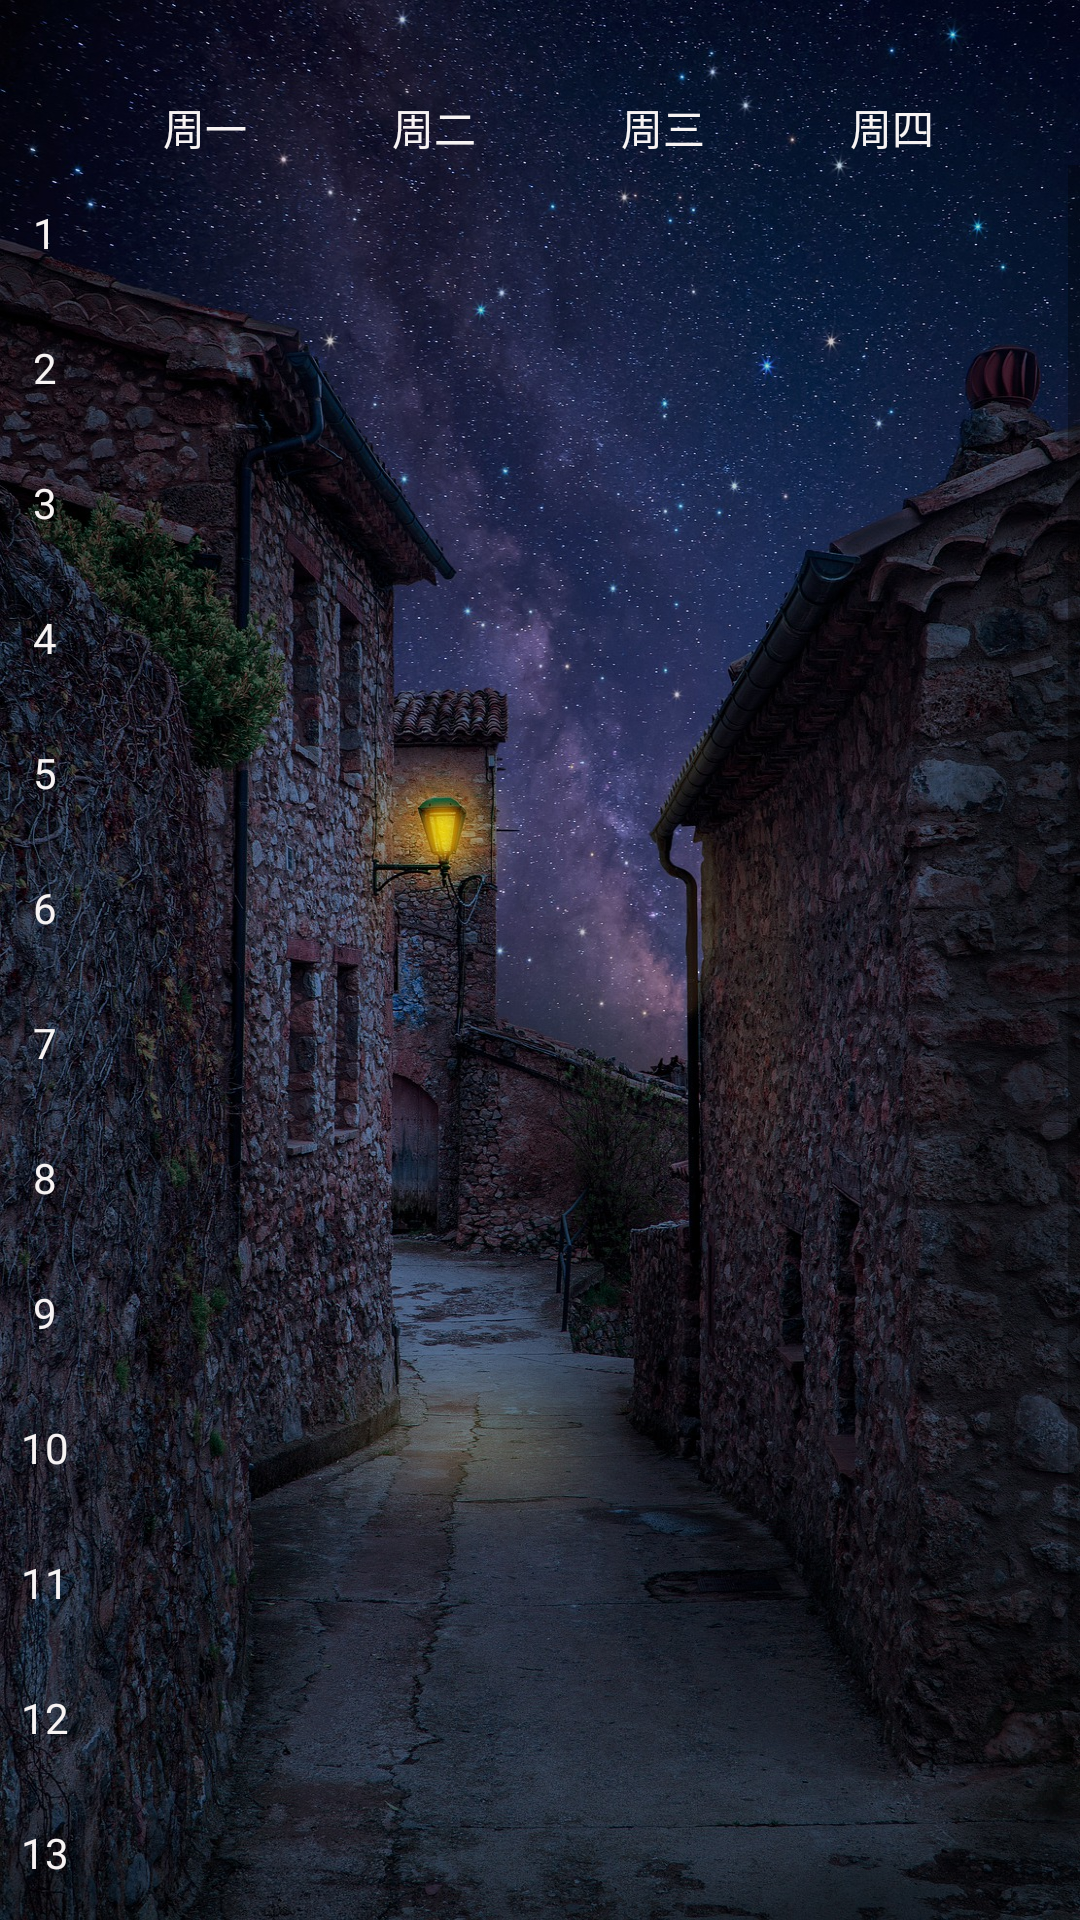

Reconstruct the res/layout file that produces this screen, plus the resources it refers to.
<!-- AndroidManifest.xml: application theme Theme.AppCompat.Light.NoActionBar -->
<!-- res/layout/activity_course_table.xml -->
<?xml version="1.0" encoding="utf-8"?>
<android.support.constraint.ConstraintLayout xmlns:android="http://schemas.android.com/apk/res/android"
    xmlns:app="http://schemas.android.com/apk/res-auto"
    xmlns:tools="http://schemas.android.com/tools"
    android:id="@+id/relativeLayout2"
    android:layout_width="match_parent"
    android:layout_height="match_parent"
    android:background="@drawable/bg"
    tools:context=".CourseTableActivity">

    <TextView
        android:id="@+id/weekTextView"
        android:layout_width="match_parent"
        android:layout_height="@dimen/top_bar_height"
        android:background="#00000000"
        android:gravity="center"
        android:textColor="#a4c2f4"
        android:textSize="16sp"
        app:layout_constraintEnd_toEndOf="parent"
        app:layout_constraintStart_toStartOf="parent"
        app:layout_constraintTop_toTopOf="parent" />

    <LinearLayout
        android:id="@+id/linearLayout"
        android:layout_width="match_parent"
        android:layout_height="@dimen/bar_height"
        android:orientation="horizontal"
        app:layout_constraintEnd_toEndOf="parent"
        app:layout_constraintStart_toStartOf="parent"
        app:layout_constraintTop_toBottomOf="@+id/weekTextView">

        <TextView
            android:id="@+id/w"
            android:textColor="#F7F3F3"
            android:layout_height="@dimen/bar_height"
            android:layout_width="@dimen/num_width" />

        <TextView
            android:id="@+id/w1"
            style="@style/WeekTitleTextView"
            android:text="周一" />

        <TextView
            android:id="@+id/w2"
            style="@style/WeekTitleTextView"
            android:text="周二" />

        <TextView
            android:id="@+id/w3"
            style="@style/WeekTitleTextView"
            android:text="周三" />

        <TextView
            android:id="@+id/w4"
            style="@style/WeekTitleTextView"
            android:text="周四" />

        <TextView
            android:id="@+id/w5"
            style="@style/WeekTitleTextView"
            android:text="周五" />

    </LinearLayout>

    <ScrollView
        android:layout_width="match_parent"
        android:layout_height="wrap_content"
        app:layout_constraintEnd_toEndOf="parent"
        app:layout_constraintStart_toStartOf="parent"
        app:layout_constraintTop_toBottomOf="@+id/linearLayout">

        <LinearLayout
            android:layout_width="match_parent"
            android:layout_height="match_parent"
            android:orientation="vertical">
            <LinearLayout
                android:id="@+id/r12"
                android:layout_width="match_parent"
                android:layout_height="@dimen/block_height"
                android:orientation="horizontal">

                <LinearLayout
                    android:layout_width="@dimen/num_width"
                    android:layout_height="@dimen/block_height"
                    android:orientation="vertical">

                    <TextView
                        style="@style/numView"
                        android:text="1" />

                    <TextView
                        style="@style/numView"
                        android:text="2" />
                </LinearLayout>
            </LinearLayout>

            <LinearLayout
                android:id="@+id/r34"
                android:layout_width="match_parent"
                android:layout_height="@dimen/block_height"
                android:orientation="horizontal">

                <LinearLayout
                    android:layout_width="@dimen/num_width"
                    android:layout_height="@dimen/block_height"
                    android:orientation="vertical">

                    <TextView
                        style="@style/numView"
                        android:text="3" />

                    <TextView
                        style="@style/numView"
                        android:text="4" />
                </LinearLayout>
            </LinearLayout>

            <LinearLayout
                android:id="@+id/r56"
                android:layout_width="match_parent"
                android:layout_height="@dimen/block_height"
                android:orientation="horizontal">

                <LinearLayout
                    android:layout_width="@dimen/num_width"
                    android:layout_height="@dimen/block_height"
                    android:orientation="vertical">

                    <TextView
                        style="@style/numView"
                        android:text="5" />

                    <TextView
                        style="@style/numView"
                        android:text="6" />
                </LinearLayout>
            </LinearLayout>

            <LinearLayout
                android:id="@+id/r78"
                android:layout_width="match_parent"
                android:layout_height="@dimen/block_height"
                android:orientation="horizontal">

                <LinearLayout
                    android:layout_width="@dimen/num_width"
                    android:layout_height="@dimen/block_height"
                    android:orientation="vertical">

                    <TextView
                        style="@style/numView"
                        android:text="7" />

                    <TextView
                        style="@style/numView"
                        android:text="8" />
                </LinearLayout>
            </LinearLayout>

            <LinearLayout
                android:id="@+id/r910"
                android:layout_width="match_parent"
                android:layout_height="@dimen/block_height"
                android:orientation="horizontal">

                <LinearLayout
                    android:layout_width="@dimen/num_width"
                    android:layout_height="@dimen/block_height"
                    android:orientation="vertical">

                    <TextView
                        style="@style/numView"
                        android:text="9" />

                    <TextView
                        style="@style/numView"
                        android:text="10" />
                </LinearLayout>
            </LinearLayout>

            <LinearLayout
                android:id="@+id/r1112"
                android:layout_width="match_parent"
                android:layout_height="@dimen/block_height"
                android:orientation="horizontal">

                <LinearLayout
                    android:layout_width="@dimen/num_width"
                    android:layout_height="@dimen/block_height"
                    android:orientation="vertical">

                    <TextView
                        style="@style/numView"
                        android:text="11" />

                    <TextView
                        style="@style/numView"
                        android:text="12" />
                </LinearLayout>
            </LinearLayout>

            <LinearLayout
                android:id="@+id/r1314"
                android:layout_width="match_parent"
                android:layout_height="@dimen/block_height"
                android:orientation="horizontal">

                <LinearLayout
                    android:layout_width="@dimen/num_width"
                    android:layout_height="@dimen/block_height"
                    android:orientation="vertical">

                    <TextView
                        style="@style/numView"
                        android:text="13" />

                    <TextView
                        style="@style/numView"
                        android:text="14" />
                </LinearLayout>
            </LinearLayout>

            <LinearLayout
                android:id="@+id/r1516"
                android:layout_width="match_parent"
                android:layout_height="@dimen/block_height"
                android:nestedScrollingEnabled="true"
                android:orientation="horizontal">

                <LinearLayout
                    android:layout_width="@dimen/num_width"
                    android:layout_height="@dimen/block_height"
                    android:orientation="vertical">
                    <TextView
                        style="@style/numView"
                        android:text="15" />

                    <TextView
                        style="@style/numView"
                        android:text="16" />
                </LinearLayout>
            </LinearLayout>

            <LinearLayout
                android:id="@+id/r1718"
                android:layout_width="match_parent"
                android:layout_height="65dp"
                android:nestedScrollingEnabled="true"
                android:orientation="horizontal">
            </LinearLayout>
        </LinearLayout>

    </ScrollView>


</android.support.constraint.ConstraintLayout>
<!-- resources referenced by this layout -->
<resources>
  <dimen name="bar_height">25dp</dimen>
  <dimen name="block_height">90dp</dimen>
  <dimen name="num_width">30.47dp</dimen>
  <dimen name="top_bar_height">30dp</dimen>
  <!-- drawable bg: jpg bitmap (drawable, 801362 bytes) -->
  <style name="WeekTitleTextView">
          <item name="android:layout_width">@dimen/block_width</item>
          <item name="android:layout_height">@dimen/bar_height</item>
          <item name="android:textColor">#F7F3F3</item>
          <item name="android:gravity">center</item>
      </style>
  <style name="numView">
          <item name="android:layout_width">@dimen/num_width</item>
          <item name="android:layout_height">@dimen/num_height</item>
          <item name="android:textColor">#F7F3F3</item>
          <item name="android:gravity">center</item>
      </style>
  <dimen name="block_width">76.19dp</dimen>
  <dimen name="num_height">45dp</dimen>
</resources>
